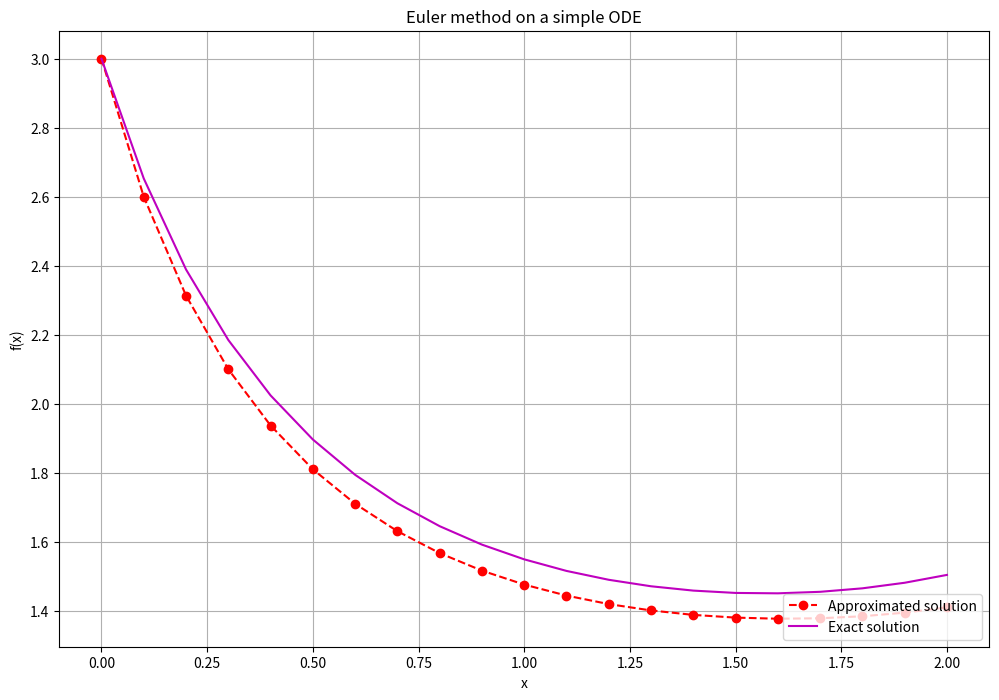

Write the Python code that produced this figure.
#  This code uses Euler's method to show approximated solutions of Ordinary Differential Equations (ODEs).
#  in particular, it deals with initial value problems, sp it shows just a single solution of the ODE, connected to a
#  particular Cauchy's problem.


import numpy as np
from matplotlib import pyplot as plt
from matplotlib.animation import PillowWriter


def func(x, y):  # here you can define the explicit ODE
    return 0.5 * (1 - y ** 2) * np.cos(x)


def f_esatta(x):  # if the solution of the ODE is known, it's possible to define it here
    return (2 * np.exp(np.sin(x)) + 1) / (2 * np.exp(np.sin(x)) - 1)


def euler(x0, xf, y0, h):  # this functions applies Euler's method in the interval [x0, xf]
    x = np.arange(x0, xf + h, h)
    y_app = np.zeros(len(x))
    y_app[0] = y0

    for i in range(0, len(x) - 1):
        y_app[i + 1] = y_app[i] + h * func(x[i], y_app[i])  # Euler's method

    plt.figure(figsize=(12, 8))  # these next lines are purely graphic aspects.
    plt.plot(x, y_app, '--ro', label='Approximated solution')
    plt.plot(x, f_esatta(x), 'm', label='Exact solution')  # if the real solution isn't known, comment this line
    plt.title('Euler method on a simple ODE')
    plt.xlabel('x')
    plt.ylabel('f(x)')
    plt.grid()
    plt.legend(loc='lower right')
    plt.show()


euler(0, 2, 3, 0.1)  # a try with this particular case, but it can work with any first-order ODE.
